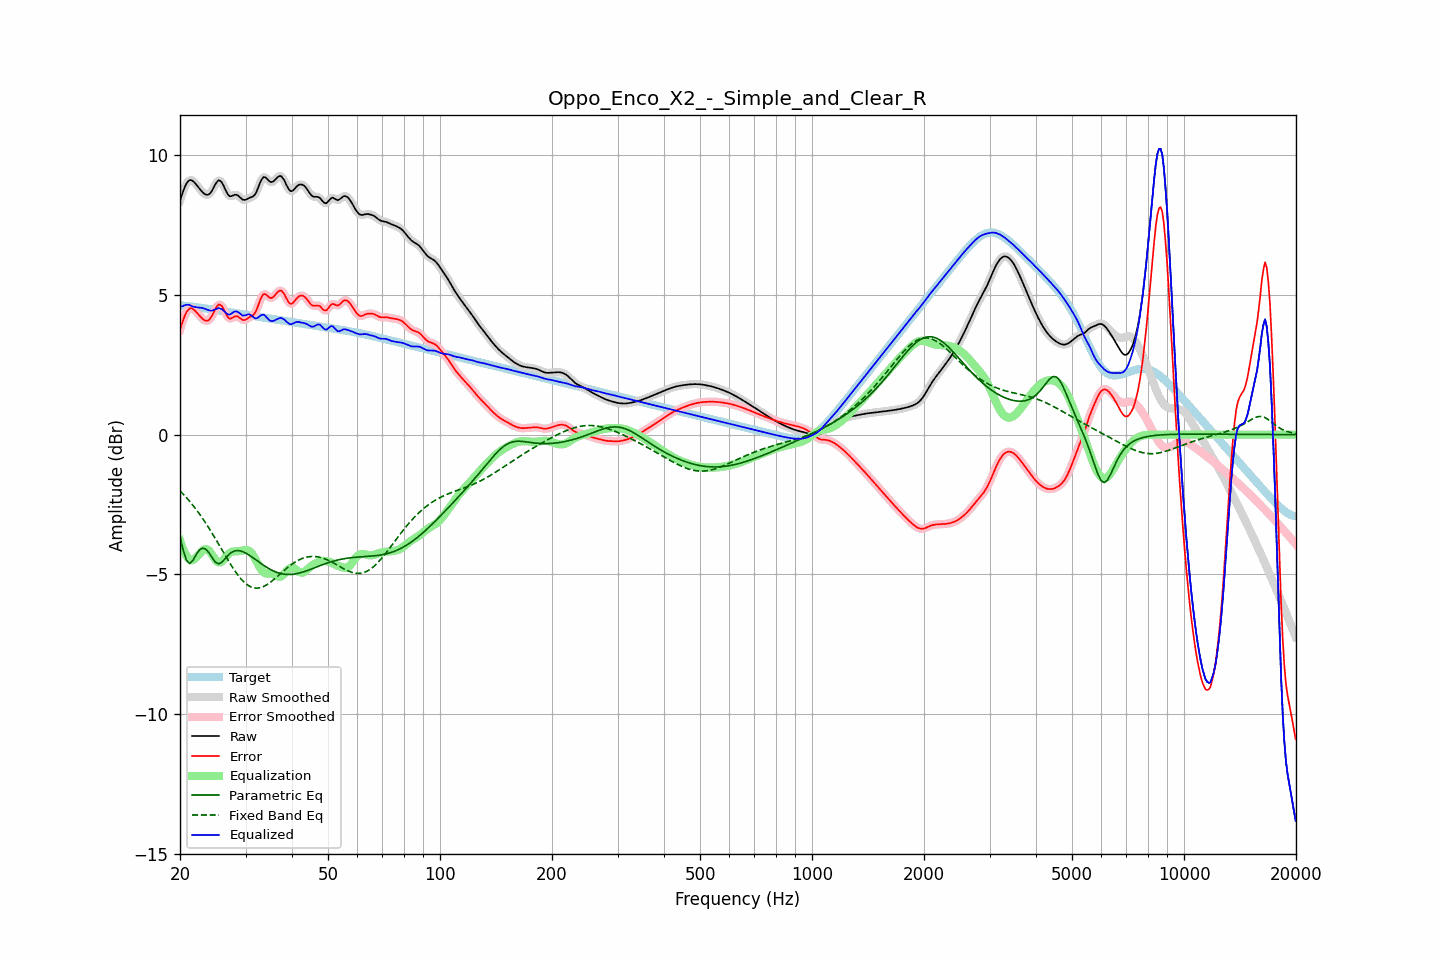

The data file committed next to this chart (first rows):
frequency, raw, error, smoothed, error_smoothed, equalization, parametric_eq, fixed_band_eq, equalized_raw, equalized_smoothed, target
20.00, 8.37, 3.75, 8.36, 3.74, -3.79, -3.65, -2.01, 4.59, 4.58, 4.62
20.20, 8.55, 3.93, 8.56, 3.94, -3.96, -3.89, -2.07, 4.59, 4.60, 4.62
20.40, 8.71, 4.10, 8.72, 4.11, -4.11, -4.13, -2.13, 4.60, 4.62, 4.61
20.61, 8.87, 4.26, 8.86, 4.25, -4.23, -4.32, -2.19, 4.63, 4.63, 4.61
20.81, 8.98, 4.38, 8.98, 4.38, -4.34, -4.49, -2.25, 4.65, 4.65, 4.60
21.02, 9.06, 4.46, 9.06, 4.47, -4.41, -4.56, -2.32, 4.65, 4.65, 4.60
21.23, 9.11, 4.52, 9.10, 4.51, -4.47, -4.61, -2.38, 4.64, 4.63, 4.59
21.44, 9.11, 4.52, 9.11, 4.52, -4.50, -4.56, -2.45, 4.61, 4.61, 4.59
21.66, 9.07, 4.49, 9.08, 4.50, -4.49, -4.50, -2.53, 4.58, 4.59, 4.58
21.87, 9.03, 4.46, 9.03, 4.45, -4.45, -4.40, -2.60, 4.57, 4.57, 4.57
22.09, 8.96, 4.40, 8.96, 4.40, -4.40, -4.30, -2.67, 4.56, 4.56, 4.56
22.31, 8.89, 4.33, 8.89, 4.33, -4.34, -4.21, -2.75, 4.55, 4.55, 4.56
22.54, 8.81, 4.27, 8.81, 4.27, -4.27, -4.13, -2.83, 4.55, 4.55, 4.55
22.76, 8.74, 4.20, 8.74, 4.20, -4.20, -4.09, -2.91, 4.54, 4.54, 4.54
22.99, 8.68, 4.15, 8.68, 4.15, -4.15, -4.06, -2.99, 4.53, 4.53, 4.53
23.22, 8.63, 4.10, 8.63, 4.10, -4.11, -4.08, -3.08, 4.51, 4.51, 4.52
23.45, 8.59, 4.08, 8.59, 4.08, -4.10, -4.10, -3.17, 4.49, 4.49, 4.51
23.69, 8.58, 4.08, 8.58, 4.08, -4.11, -4.16, -3.26, 4.47, 4.47, 4.51
23.92, 8.60, 4.10, 8.60, 4.11, -4.15, -4.22, -3.34, 4.45, 4.45, 4.50
24.16, 8.66, 4.17, 8.66, 4.17, -4.22, -4.31, -3.44, 4.44, 4.44, 4.49
24.40, 8.74, 4.26, 8.75, 4.27, -4.30, -4.40, -3.53, 4.44, 4.44, 4.48
24.65, 8.85, 4.38, 8.85, 4.38, -4.39, -4.49, -3.63, 4.46, 4.46, 4.47
24.89, 8.96, 4.50, 8.96, 4.50, -4.48, -4.56, -3.72, 4.49, 4.48, 4.46
25.14, 9.04, 4.59, 9.05, 4.59, -4.54, -4.60, -3.82, 4.50, 4.51, 4.45
25.39, 9.10, 4.66, 9.09, 4.65, -4.57, -4.62, -3.92, 4.53, 4.52, 4.44
25.65, 9.08, 4.65, 9.08, 4.65, -4.57, -4.60, -4.02, 4.51, 4.51, 4.43
25.91, 9.03, 4.60, 9.03, 4.60, -4.54, -4.57, -4.11, 4.49, 4.49, 4.43
26.16, 8.93, 4.51, 8.92, 4.51, -4.48, -4.51, -4.21, 4.45, 4.44, 4.42
26.43, 8.80, 4.39, 8.80, 4.39, -4.41, -4.44, -4.31, 4.39, 4.39, 4.41
26.69, 8.68, 4.28, 8.68, 4.28, -4.34, -4.38, -4.41, 4.34, 4.34, 4.40
26.96, 8.58, 4.19, 8.59, 4.20, -4.28, -4.31, -4.50, 4.30, 4.31, 4.39
27.23, 8.53, 4.15, 8.54, 4.16, -4.23, -4.26, -4.60, 4.30, 4.31, 4.38
27.50, 8.54, 4.16, 8.54, 4.16, -4.20, -4.22, -4.69, 4.33, 4.33, 4.37
27.77, 8.56, 4.20, 8.56, 4.19, -4.19, -4.19, -4.78, 4.37, 4.37, 4.36
28.05, 8.58, 4.23, 8.58, 4.23, -4.18, -4.16, -4.86, 4.41, 4.40, 4.35
28.33, 8.58, 4.24, 8.58, 4.24, -4.18, -4.15, -4.95, 4.41, 4.41, 4.34
28.62, 8.56, 4.23, 8.56, 4.22, -4.17, -4.15, -5.03, 4.39, 4.39, 4.34
28.90, 8.51, 4.19, 8.51, 4.18, -4.17, -4.16, -5.10, 4.35, 4.34, 4.33
29.19, 8.46, 4.14, 8.46, 4.14, -4.16, -4.17, -5.17, 4.30, 4.30, 4.32
29.48, 8.41, 4.10, 8.42, 4.11, -4.15, -4.19, -5.23, 4.26, 4.27, 4.31
29.78, 8.40, 4.10, 8.40, 4.10, -4.14, -4.21, -5.29, 4.26, 4.26, 4.30
30.08, 8.41, 4.12, 8.41, 4.12, -4.13, -4.24, -5.34, 4.28, 4.28, 4.29
30.38, 8.44, 4.16, 8.44, 4.16, -4.14, -4.27, -5.38, 4.30, 4.30, 4.28
30.68, 8.47, 4.20, 8.46, 4.19, -4.16, -4.31, -5.42, 4.31, 4.30, 4.27
30.99, 8.49, 4.23, 8.49, 4.22, -4.21, -4.35, -5.45, 4.28, 4.28, 4.26
31.30, 8.51, 4.26, 8.51, 4.26, -4.28, -4.39, -5.47, 4.24, 4.24, 4.25
31.61, 8.55, 4.31, 8.56, 4.31, -4.36, -4.43, -5.48, 4.19, 4.19, 4.24
31.93, 8.62, 4.39, 8.63, 4.40, -4.47, -4.47, -5.49, 4.16, 4.17, 4.24
32.24, 8.75, 4.52, 8.75, 4.53, -4.58, -4.51, -5.49, 4.17, 4.18, 4.23
32.57, 8.89, 4.67, 8.89, 4.68, -4.69, -4.55, -5.49, 4.21, 4.21, 4.22
32.89, 9.04, 4.83, 9.04, 4.83, -4.78, -4.60, -5.48, 4.26, 4.25, 4.21
33.22, 9.15, 4.95, 9.15, 4.95, -4.86, -4.64, -5.46, 4.29, 4.28, 4.20
33.55, 9.22, 5.03, 9.21, 5.02, -4.92, -4.68, -5.43, 4.30, 4.28, 4.19
33.89, 9.21, 5.03, 9.21, 5.02, -4.96, -4.71, -5.40, 4.25, 4.25, 4.18
34.23, 9.16, 4.99, 9.16, 4.99, -4.97, -4.75, -5.37, 4.19, 4.19, 4.17
34.57, 9.10, 4.94, 9.10, 4.94, -4.97, -4.79, -5.33, 4.13, 4.13, 4.16
34.92, 9.05, 4.90, 9.06, 4.90, -4.97, -4.82, -5.29, 4.08, 4.09, 4.15
35.27, 9.04, 4.89, 9.04, 4.90, -4.98, -4.85, -5.25, 4.06, 4.07, 4.15
35.62, 9.06, 4.92, 9.06, 4.93, -4.99, -4.88, -5.20, 4.07, 4.07, 4.14
35.97, 9.11, 4.98, 9.11, 4.98, -5.02, -4.90, -5.15, 4.09, 4.09, 4.13
... 635 more rows
